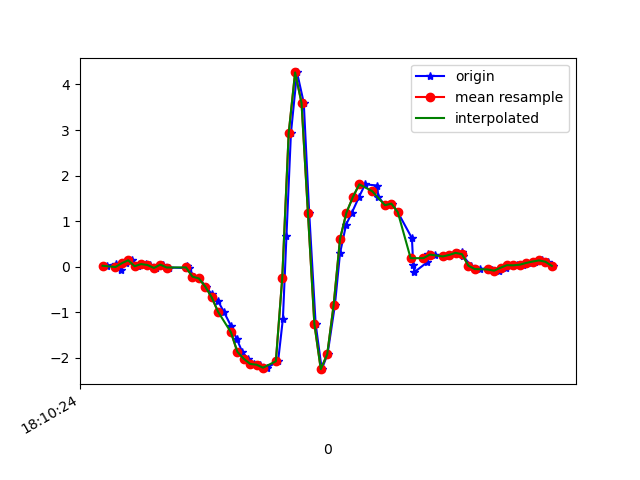

Values plotted in this chart, from the file beside it:
1617819024194, 514667816211231, 0.020239301, 0.0923184, -0.042663552
1617819024223, 514667835343676, 0.06667, -0.2082, 0.02453
1617819024236, 514667854390604, -0.08361, 6.886502E-4, -0.04022
1617819024252, 514667873412700, 0.07522, 0.1033, -0.01456
1617819024272, 514667892434812, 0.14, -0.2595, 0.03797
1617819024292, 514667911473852, 0.009244, -0.03596, -0.01945
1617819024315, 514667930495228, 0.05689, 0.02634, 0.0282
1617819024329, 514667949516620, 0.03612, -0.2278, 0.04774
1617819024348, 514667968562764, -0.02863, -0.108, -0.01456
1617819024367, 514667987584140, 0.04345, -0.1239, 0.03675
1617819024387, 514668006605516, -0.01886, -0.2754, 0.03919
1617819024441, 514668025651660, -0.02985, -0.05429, -0.002346
1617819024443, 514668044674988, 0.004357, -0.01031, 0.04286
1617819024450, 514668063696460, -0.02496, -0.1496, 0.07096
1617819024464, 514668082742764, -0.2192, 0.1131, 0.1357
1617819024482, 514668101764236, -0.2583, 0.2035, 0.435
1617819024501, 514668120785740, -0.4367, 0.1742, 0.749
1617819024520, 514668139807212, -0.598, 1.023, 0.9457
1617819024539, 514668158842412, -0.7458, 1.611, 1.151
1617819024558, 514668177863372, -0.9914, 2.129, 1.294
1617819024580, 514668196884332, -1.298, 2.889, 1.487
1617819024598, 514668215930124, -1.583, 3.666, 1.748
1617819024615, 514668234951052, -1.869, 4.34, 1.995
1617819024633, 514668253977420, -2.022, 4.763, 2.253
1617819024653, 514668273023372, -2.136, 5.226, 2.373
1617819024672, 514668292044620, -2.153, 5.722, 2.566
1617819024693, 514668311090572, -2.219, 6.372, 2.867
1617819024727, 514668330111756, -2.077, 6.42, 2.913
1617819024742, 514668349127756, -1.143, 6.036, 2.667
1617819024753, 514668368173580, 0.6629, 5.396, 2.04
1617819024767, 514668387194508, 2.93, 4.936, 1.235
1617819024786, 514668406240332, 4.265, 4.134, 0.5022
1617819024807, 514668425261324, 3.597, 2.648, -0.07199
1617819024824, 514668444307084, 1.175, 0.8779, -0.3493
1617819024844, 514668463307276, -1.256, -0.747, -0.3383
1617819024863, 514668482352460, -2.251, -1.704, -0.342
1617819024881, 514668501372748, -1.926, -2.289, -0.5509
1617819024904, 514668520393164, -0.8447, -2.648, -0.871
1617819024920, 514668539438348, 0.2976, -3.05, -1.097
1617819024939, 514668558460492, 0.9243, -3.617, -1.134
1617819024957, 514668577480908, 1.187, -4.361, -1.156
1617819024979, 514668596526092, 1.528, -4.851, -1.107
1617819024998, 514668615546508, 1.808, -5.142, -1.036
1617819025036, 514668634591756, 1.781, -5.283, -0.8905
1617819025039, 514668653598860, 1.535, -5.293, -0.7745
1617819025060, 514668672643788, 1.349, -5.215, -0.7427
1617819025082, 514668691663820, 1.384, -4.912, -0.689
1617819025100, 514668710708684, 1.196, -4.428, -0.6499
1617819025144, 514668729728780, 0.6262, -3.897, -0.6376
1617819025148, 514668748773644, 0.04712, -3.36, -0.656
1617819025152, 514668767785868, -0.1178, -2.785, -0.7281
1617819025191, 514668786830604, 0.09354, -2.113, -0.7366
1617819025194, 514668805850380, 0.2805, -1.492, -0.6633
1617819025216, 514668824870284, 0.2646, -0.9975, -0.6034
1617819025257, 514668843915020, 0.2243, -0.6151, -0.5973
1617819025261, 514668862922764, 0.2573, -0.2864, -0.5619
1617819025288, 514668881967244, 0.3025, -0.0213, -0.4923
1617819025300, 514668900986764, 0.3208, 0.1815, -0.4251
1617819025304, 514668920031244, 0.2267, 0.2597, -0.3383
1617819025328, 514668939050892, 0.02024, 0.2157, -0.2809
1617819025341, 514668958058380, -0.05795, 0.1986, -0.1978
... 13 more rows
